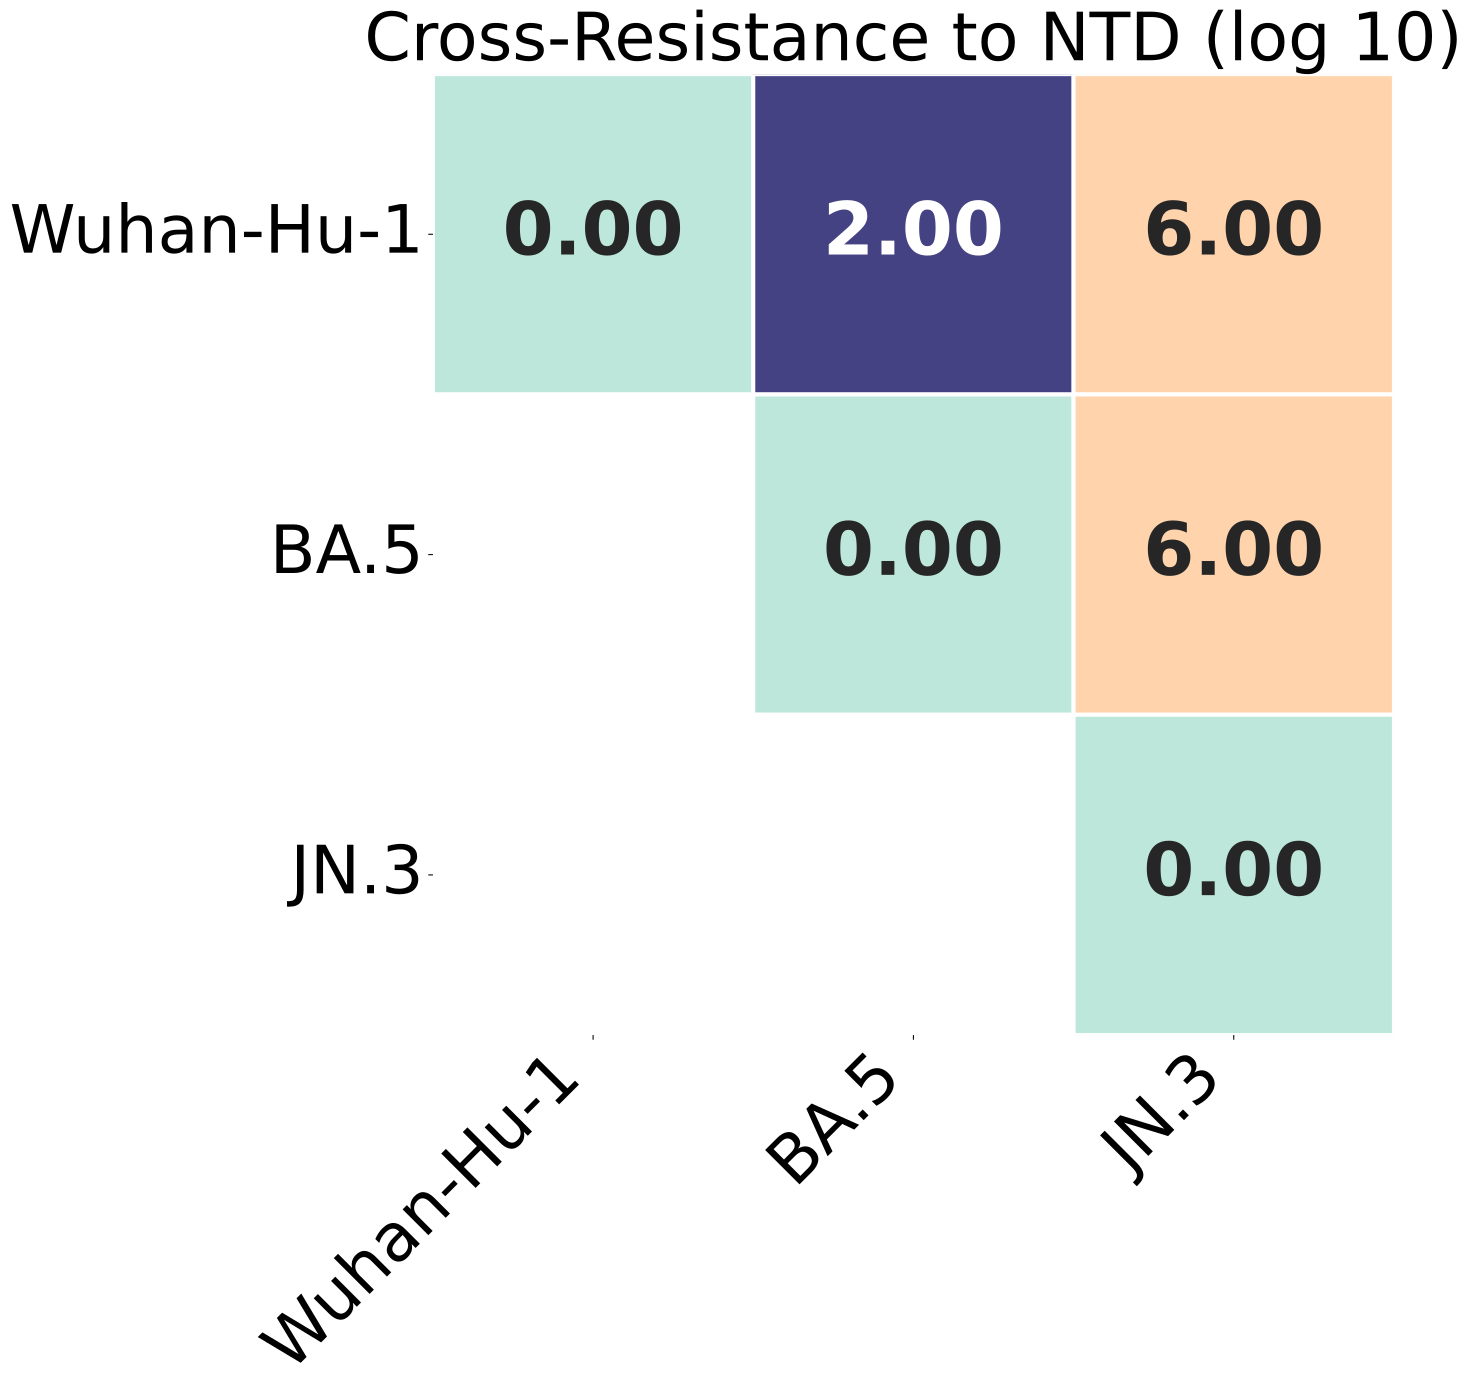

Data behind this chart, as committed beside it:
, Wuhan-Hu-1, BA.5, JN.3
Wuhan-Hu-1, 0.0, 2.0, 6.0
BA.5, 2.0, 0.0, 6.0
JN.3, 6.0, 6.0, 0.0
